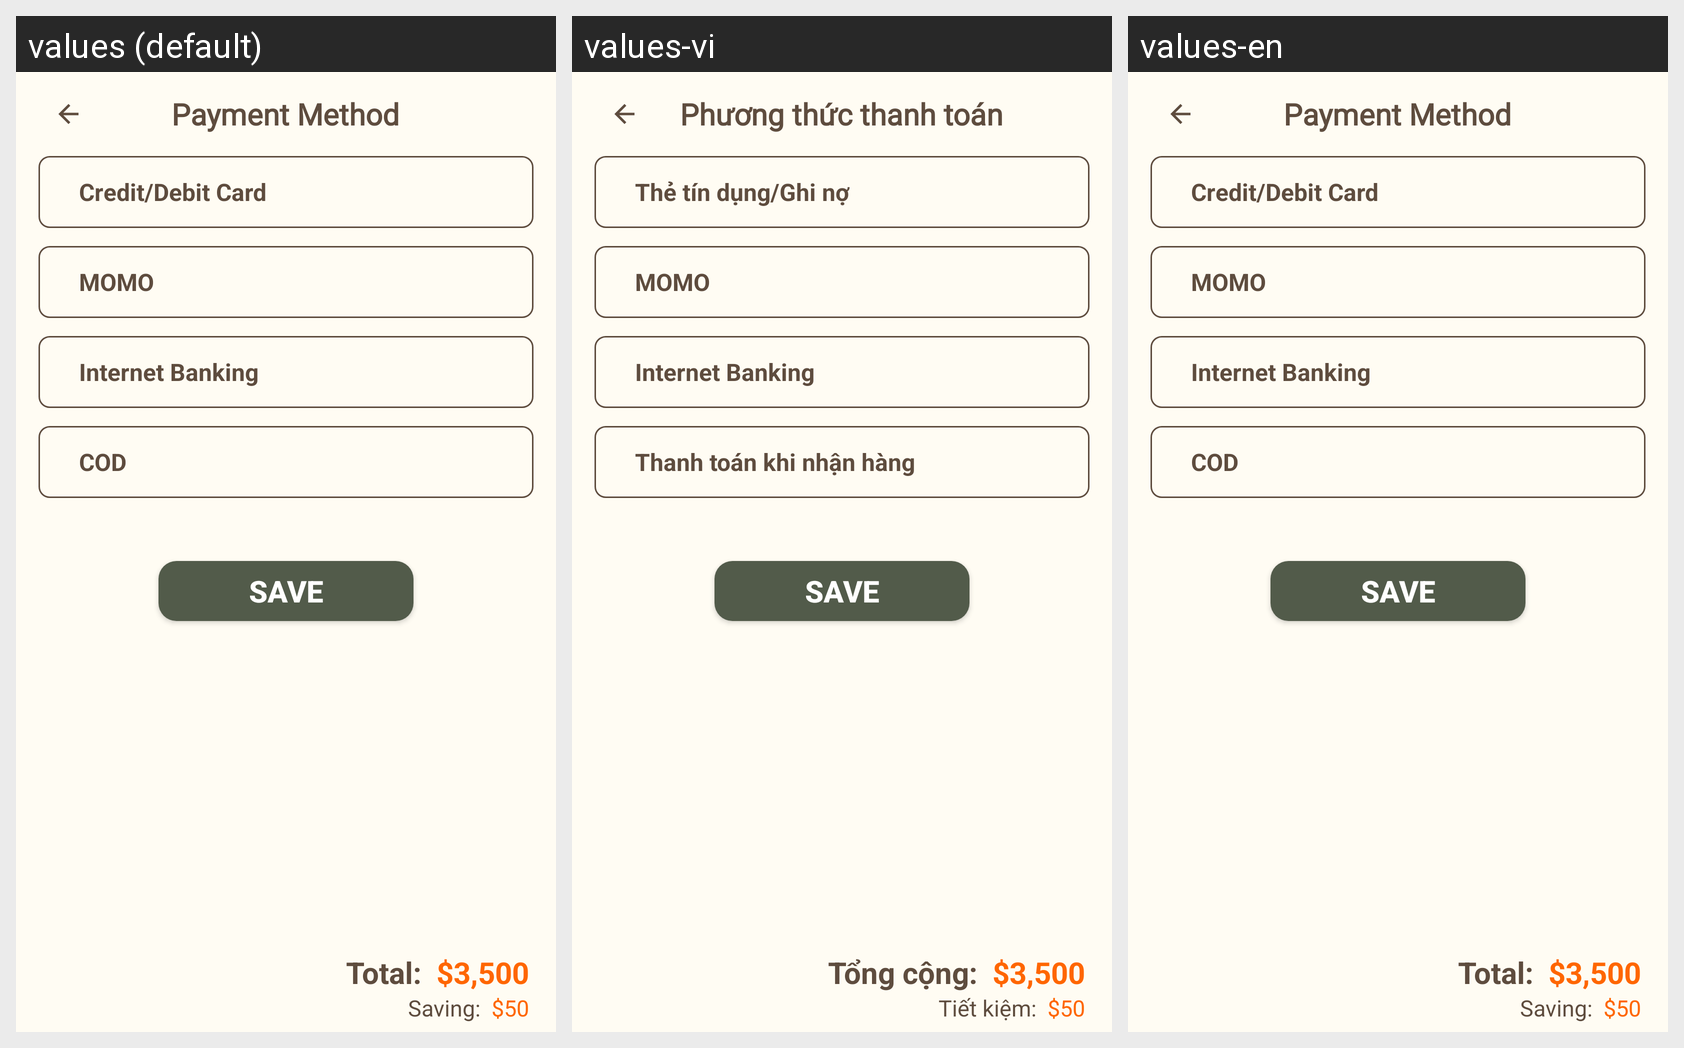

Here is an Android app screen in its default locale and in the app's own translations. Write out the translated-string differences for the strings that appear on this screen.
Android screen res/layout/fragment_payment_method.xml rendered under 3 locales, left to right: values (default), values-vi, values-en. Device: Nexus 5 (rendered at 1080×1920; each locale shown at half size, 540×960, under a caption strip naming it); theme Theme.EvoCasa.
Strings drawn on this screen, with the default value and each locale's value (text and hints the layout hard-codes, and strings that could not be matched under every locale, appear in the picture but are not listed):

title_card
  values: Credit/Debit Card
  values-vi: Thẻ tín dụng/Ghi nợ
  values-en: Credit/Debit Card

title_momo
  values: MOMO
  values-vi: MOMO
  values-en: MOMO

title_banking
  values: Internet Banking
  values-vi: Internet Banking
  values-en: Internet Banking

title_cod
  values: COD
  values-vi: Thanh toán khi nhận hàng
  values-en: COD

title_total
  values: Total:
  values-vi: Tổng cộng:
  values-en: Total:

title_saving
  values: Saving:
  values-vi: Tiết kiệm:
  values-en: Saving:

title_payment_method
  values: Payment Method
  values-vi: Phương thức thanh toán
  values-en: Payment Method
